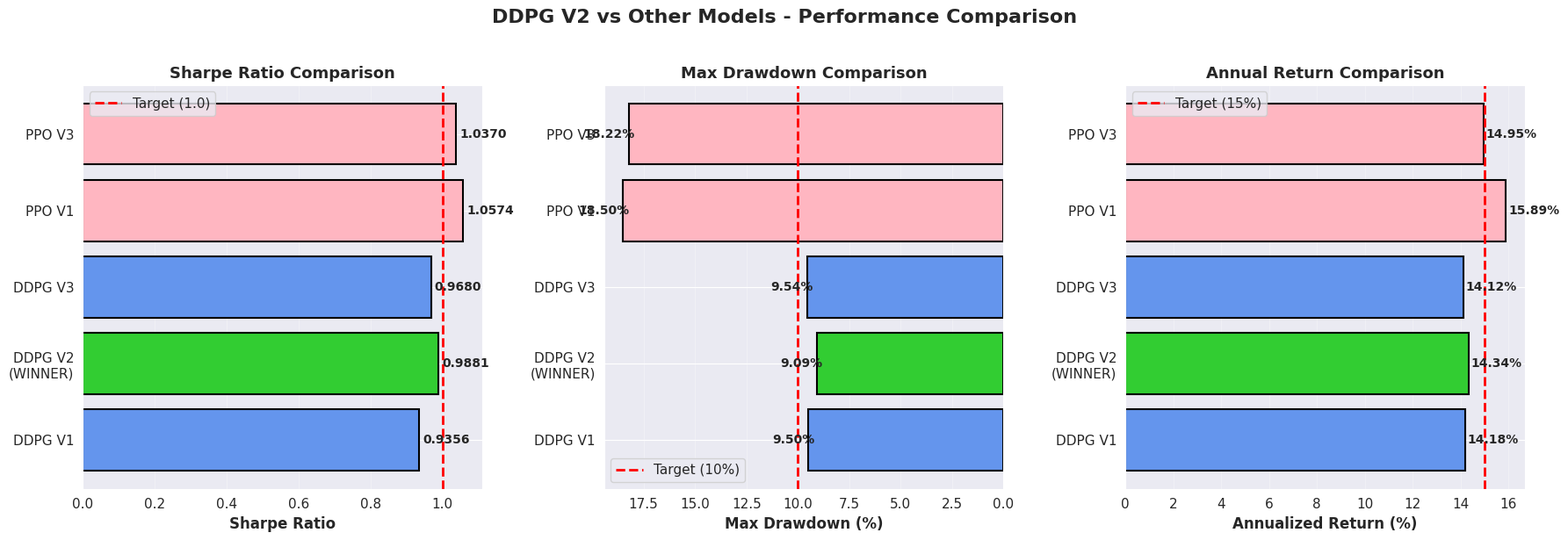
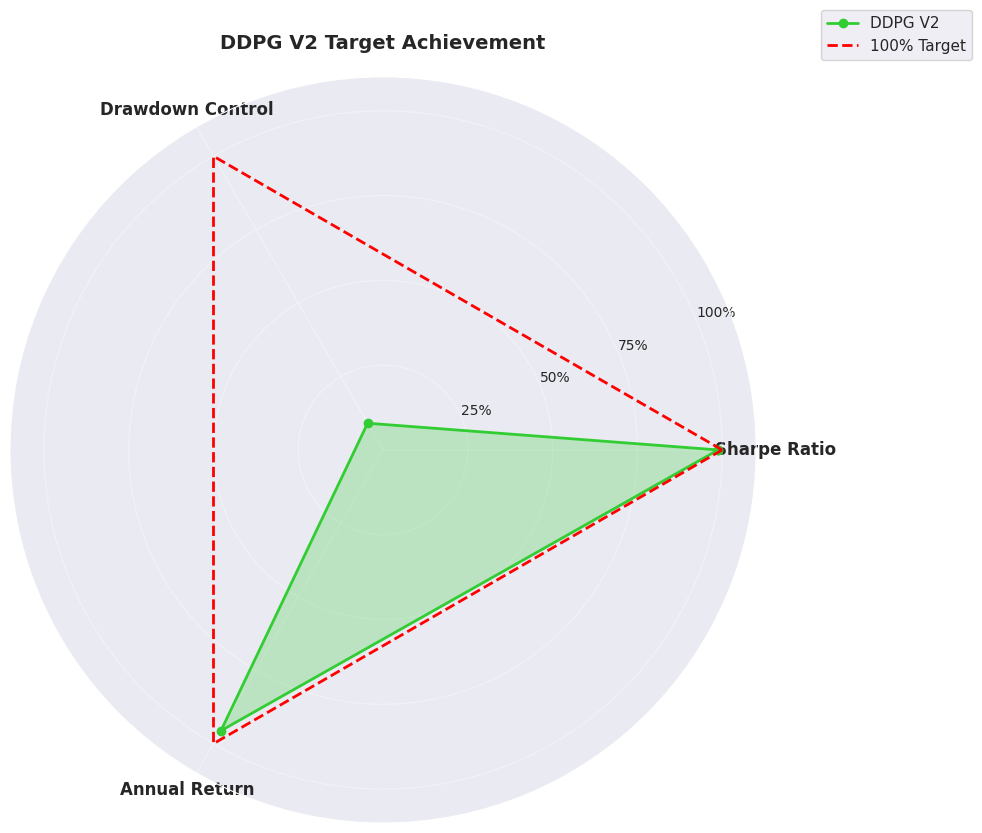
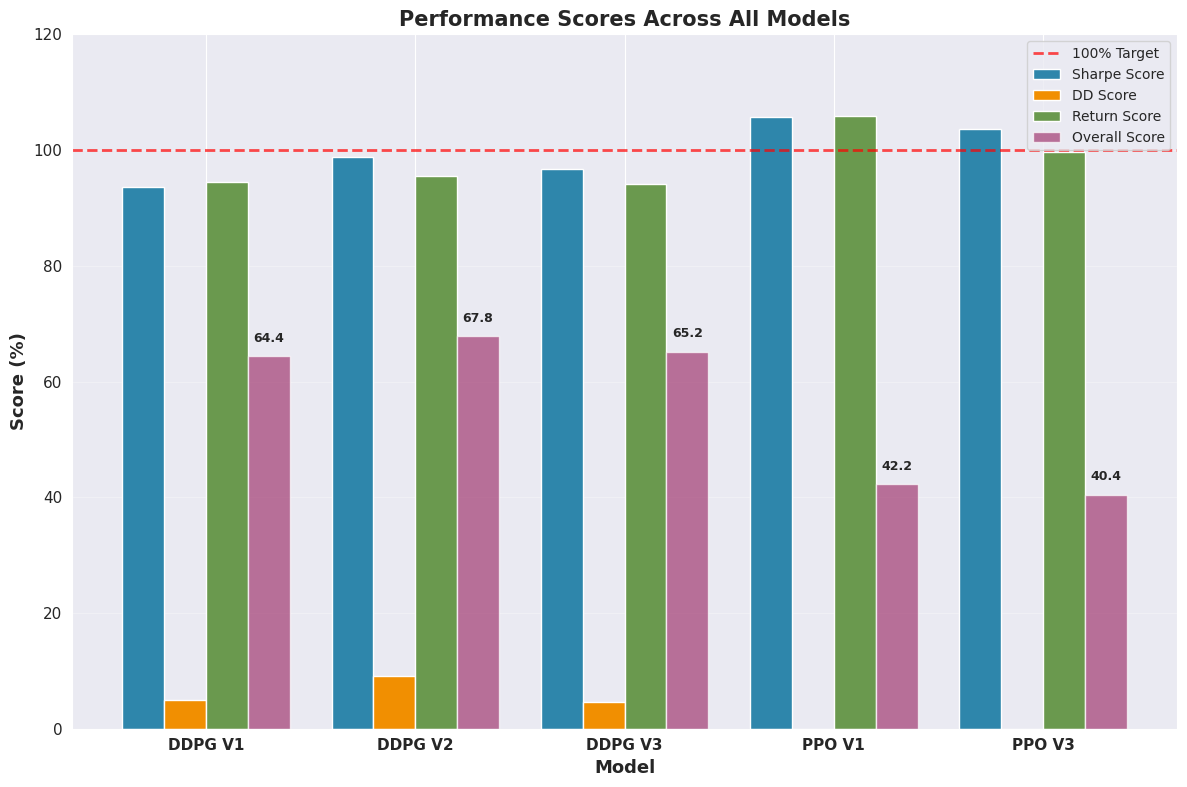
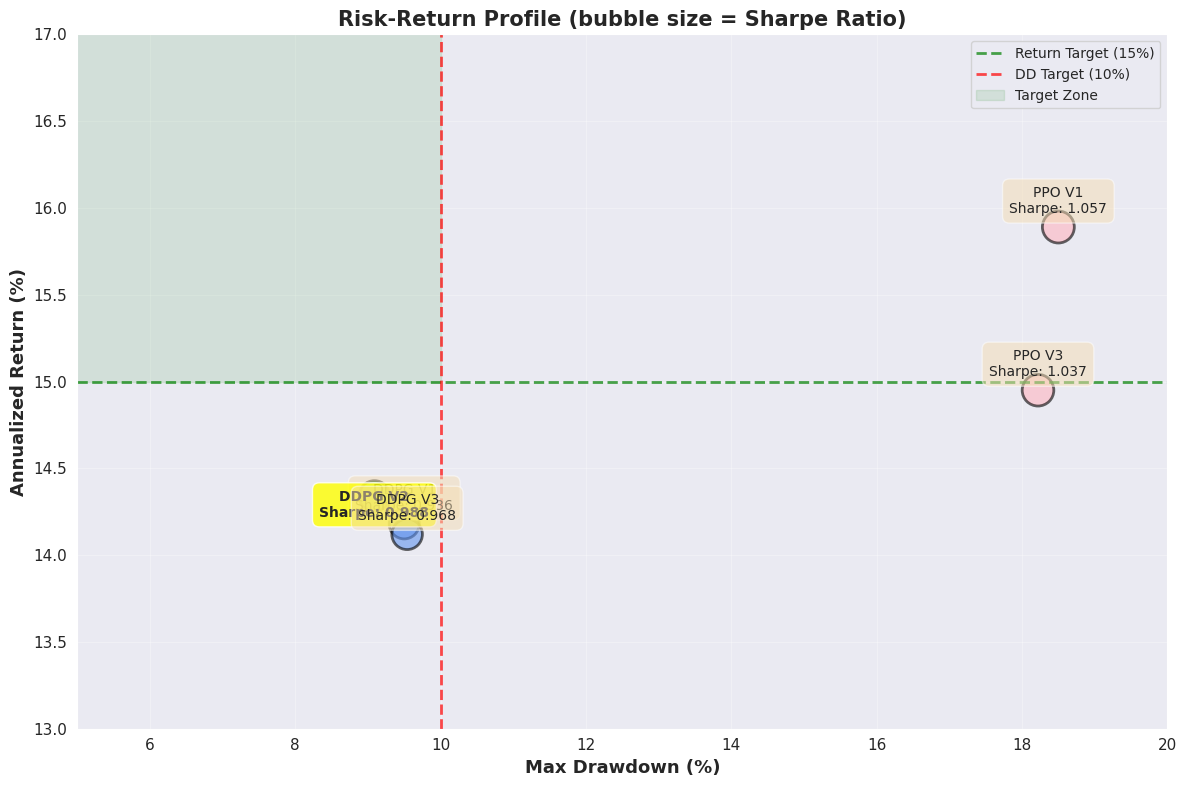

Python code for these plots, in order:
"""
Generate summary visualizations for DDPG V2 without running inference.
Uses known metrics to create comparison charts.
"""

import numpy as np
import matplotlib.pyplot as plt
import seaborn as sns
import os

# Set style
sns.set_style("darkgrid")
plt.rcParams['figure.figsize'] = (12, 7)
plt.rcParams['font.size'] = 11

def plot_metrics_comparison():
    """Create comprehensive metrics comparison."""
    output_dir = 'visualizations_ddpg_v2'
    os.makedirs(output_dir, exist_ok=True)
    
    # Model data
    models = ['DDPG V1', 'DDPG V2\n(WINNER)', 'DDPG V3', 'PPO V1', 'PPO V3']
    sharpe = [0.9356, 0.9881, 0.9680, 1.0574, 1.0370]
    dd = [9.50, 9.09, 9.54, 18.50, 18.22]
    returns = [14.18, 14.34, 14.12, 15.89, 14.95]
    
    # Create figure with 3 subplots
    fig, (ax1, ax2, ax3) = plt.subplots(1, 3, figsize=(18, 6))
    
    colors = ['#6495ED', '#32CD32', '#6495ED', '#FFB6C1', '#FFB6C1']
    
    # Sharpe Ratio
    bars1 = ax1.barh(models, sharpe, color=colors, edgecolor='black', linewidth=1.5)
    ax1.axvline(x=1.0, color='red', linestyle='--', linewidth=2, label='Target (1.0)')
    ax1.set_xlabel('Sharpe Ratio', fontsize=12, fontweight='bold')
    ax1.set_title('Sharpe Ratio Comparison', fontsize=13, fontweight='bold')
    ax1.legend()
    ax1.grid(True, alpha=0.3, axis='x')
    
    # Add value labels
    for i, (bar, val) in enumerate(zip(bars1, sharpe)):
        ax1.text(val + 0.01, bar.get_y() + bar.get_height()/2, 
                f'{val:.4f}', va='center', fontsize=10, fontweight='bold')
    
    # Max Drawdown
    bars2 = ax2.barh(models, dd, color=colors, edgecolor='black', linewidth=1.5)
    ax2.axvline(x=10, color='red', linestyle='--', linewidth=2, label='Target (10%)')
    ax2.set_xlabel('Max Drawdown (%)', fontsize=12, fontweight='bold')
    ax2.set_title('Max Drawdown Comparison', fontsize=13, fontweight='bold')
    ax2.legend()
    ax2.grid(True, alpha=0.3, axis='x')
    ax2.invert_xaxis()  # Lower is better
    
    # Add value labels
    for i, (bar, val) in enumerate(zip(bars2, dd)):
        ax2.text(val - 0.3, bar.get_y() + bar.get_height()/2,
                f'{val:.2f}%', va='center', ha='right', fontsize=10, fontweight='bold')
    
    # Annual Return
    bars3 = ax3.barh(models, returns, color=colors, edgecolor='black', linewidth=1.5)
    ax3.axvline(x=15, color='red', linestyle='--', linewidth=2, label='Target (15%)')
    ax3.set_xlabel('Annualized Return (%)', fontsize=12, fontweight='bold')
    ax3.set_title('Annual Return Comparison', fontsize=13, fontweight='bold')
    ax3.legend()
    ax3.grid(True, alpha=0.3, axis='x')
    
    # Add value labels
    for i, (bar, val) in enumerate(zip(bars3, returns)):
        ax3.text(val + 0.1, bar.get_y() + bar.get_height()/2,
                f'{val:.2f}%', va='center', fontsize=10, fontweight='bold')
    
    plt.suptitle('DDPG V2 vs Other Models - Performance Comparison', 
                 fontsize=16, fontweight='bold', y=1.02)
    plt.tight_layout()
    plt.savefig(os.path.join(output_dir, 'metrics_comparison.png'), dpi=300, bbox_inches='tight')
    print(f"✓ Saved metrics_comparison.png")
    plt.close()

def plot_target_achievement():
    """Create target achievement radar chart."""
    output_dir = 'visualizations_ddpg_v2'
    
    fig, ax = plt.subplots(figsize=(10, 10), subplot_kw=dict(projection='polar'))
    
    # Categories
    categories = ['Sharpe Ratio', 'Drawdown Control', 'Annual Return']
    N = len(categories)
    
    # Angles for each axis
    angles = np.linspace(0, 2 * np.pi, N, endpoint=False).tolist()
    angles += angles[:1]
    
    # DDPG V2 scores (as percentage of target)
    ddpg_v2_scores = [
        (0.9881 / 1.0) * 100,  # Sharpe (98.8%)
        (1 - (9.09 / 10)) * 100,  # DD (90.9% - inverted so lower is better)
        (14.34 / 15) * 100,  # Return (95.6%)
    ]
    ddpg_v2_scores += ddpg_v2_scores[:1]
    
    # Plot
    ax.plot(angles, ddpg_v2_scores, 'o-', linewidth=2, label='DDPG V2', color='#32CD32')
    ax.fill(angles, ddpg_v2_scores, alpha=0.25, color='#32CD32')
    
    # 100% target circle
    target = [100] * (N + 1)
    ax.plot(angles, target, linestyle='--', linewidth=2, color='red', label='100% Target')
    
    # Customize
    ax.set_xticks(angles[:-1])
    ax.set_xticklabels(categories, fontsize=12, fontweight='bold')
    ax.set_ylim(0, 110)
    ax.set_yticks([25, 50, 75, 100])
    ax.set_yticklabels(['25%', '50%', '75%', '100%'], fontsize=10)
    ax.grid(True, linewidth=1, alpha=0.3)
    ax.legend(loc='upper right', bbox_to_anchor=(1.3, 1.1), fontsize=11)
    
    plt.title('DDPG V2 Target Achievement', fontsize=14, fontweight='bold', pad=20)
    plt.tight_layout()
    plt.savefig(os.path.join(output_dir, 'target_achievement.png'), dpi=300, bbox_inches='tight')
    print(f"✓ Saved target_achievement.png")
    plt.close()

def plot_performance_score():
    """Create overall performance score visualization."""
    output_dir = 'visualizations_ddpg_v2'
    
    fig, ax = plt.subplots(figsize=(12, 8))
    
    models = ['DDPG V1', 'DDPG V2', 'DDPG V3', 'PPO V1', 'PPO V3']
    
    # Normalized scores (0-100)
    sharpe_scores = [(s / 1.0) * 100 for s in [0.9356, 0.9881, 0.9680, 1.0574, 1.0370]]
    dd_scores = [(1 - d/10) * 100 for d in [9.50, 9.09, 9.54, 18.50, 18.22]]
    return_scores = [(r / 15) * 100 for r in [14.18, 14.34, 14.12, 15.89, 14.95]]
    
    # Overall score (average)
    overall = [(s + d + r) / 3 for s, d, r in zip(sharpe_scores, dd_scores, return_scores)]
    
    x = np.arange(len(models))
    width = 0.2
    
    # Create bars
    bars1 = ax.bar(x - width*1.5, sharpe_scores, width, label='Sharpe Score', color='#2E86AB')
    bars2 = ax.bar(x - width*0.5, dd_scores, width, label='DD Score', color='#F18F01')
    bars3 = ax.bar(x + width*0.5, return_scores, width, label='Return Score', color='#6A994E')
    bars4 = ax.bar(x + width*1.5, overall, width, label='Overall Score', color='#A23B72', alpha=0.7)
    
    # Add 100% target line
    ax.axhline(y=100, color='red', linestyle='--', linewidth=2, alpha=0.7, label='100% Target')
    
    # Labels and formatting
    ax.set_ylabel('Score (%)', fontsize=13, fontweight='bold')
    ax.set_xlabel('Model', fontsize=13, fontweight='bold')
    ax.set_title('Performance Scores Across All Models', fontsize=15, fontweight='bold')
    ax.set_xticks(x)
    ax.set_xticklabels(models, fontsize=11, fontweight='bold')
    ax.legend(fontsize=10, loc='upper right')
    ax.grid(True, alpha=0.3, axis='y')
    ax.set_ylim(0, 120)
    
    # Add value labels on overall bars
    for i, bar in enumerate(bars4):
        height = bar.get_height()
        ax.text(bar.get_x() + bar.get_width()/2., height + 2,
               f'{height:.1f}', ha='center', va='bottom', fontsize=9, fontweight='bold')
    
    plt.tight_layout()
    plt.savefig(os.path.join(output_dir, 'performance_scores.png'), dpi=300, bbox_inches='tight')
    print(f"✓ Saved performance_scores.png")
    plt.close()

def plot_risk_return_scatter():
    """Create risk-return scatter plot."""
    output_dir = 'visualizations_ddpg_v2'
    
    fig, ax = plt.subplots(figsize=(12, 8))
    
    # Data
    models = ['DDPG V1', 'DDPG V2', 'DDPG V3', 'PPO V1', 'PPO V3']
    returns = [14.18, 14.34, 14.12, 15.89, 14.95]
    dd = [9.50, 9.09, 9.54, 18.50, 18.22]
    sharpe = [0.9356, 0.9881, 0.9680, 1.0574, 1.0370]
    
    # Create scatter with size based on Sharpe
    sizes = [s * 500 for s in sharpe]
    colors_map = ['#6495ED', '#32CD32', '#6495ED', '#FFB6C1', '#FFB6C1']
    
    scatter = ax.scatter(dd, returns, s=sizes, c=colors_map, alpha=0.6, edgecolors='black', linewidth=2)
    
    # Add labels
    for i, model in enumerate(models):
        offset = (0, 10) if model != 'DDPG V2' else (0, -15)
        ax.annotate(f'{model}\nSharpe: {sharpe[i]:.3f}', 
                   (dd[i], returns[i]),
                   xytext=offset,
                   textcoords='offset points',
                   fontsize=10,
                   fontweight='bold' if model == 'DDPG V2' else 'normal',
                   ha='center',
                   bbox=dict(boxstyle='round,pad=0.5', facecolor='yellow' if model == 'DDPG V2' else 'wheat', 
                            alpha=0.8 if model == 'DDPG V2' else 0.5))
    
    # Add target lines
    ax.axhline(y=15, color='green', linestyle='--', linewidth=2, alpha=0.7, label='Return Target (15%)')
    ax.axvline(x=10, color='red', linestyle='--', linewidth=2, alpha=0.7, label='DD Target (10%)')
    
    # Shade target quadrant
    ax.fill_between([0, 10], 15, 20, alpha=0.1, color='green', label='Target Zone')
    
    # Labels
    ax.set_xlabel('Max Drawdown (%)', fontsize=13, fontweight='bold')
    ax.set_ylabel('Annualized Return (%)', fontsize=13, fontweight='bold')
    ax.set_title('Risk-Return Profile (bubble size = Sharpe Ratio)', fontsize=15, fontweight='bold')
    ax.legend(fontsize=10, loc='upper right')
    ax.grid(True, alpha=0.3)
    ax.set_xlim(5, 20)
    ax.set_ylim(13, 17)
    
    plt.tight_layout()
    plt.savefig(os.path.join(output_dir, 'risk_return_scatter.png'), dpi=300, bbox_inches='tight')
    print(f"✓ Saved risk_return_scatter.png")
    plt.close()

def create_summary_table():
    """Create a summary table image."""
    output_dir = 'visualizations_ddpg_v2'
    
    fig, ax = plt.subplots(figsize=(14, 6))
    ax.axis('tight')
    ax.axis('off')
    
    # Table data
    data = [
        ['Model', 'Sharpe Ratio', 'Target', 'Max DD', 'Target', 'Ann. Return', 'Target', 'Score'],
        ['DDPG V1', '0.9356', '✗', '9.50%', '✓', '14.18%', '✗', '1/3'],
        ['DDPG V2', '0.9881', '≈✓', '9.09%', '✓', '14.34%', '≈', '~2/3'],
        ['DDPG V3', '0.9680', '✗', '9.54%', '✓', '14.12%', '✗', '1/3'],
        ['PPO V1', '1.0574', '✓', '18.50%', '✗', '15.89%', '✓', '2/3'],
        ['PPO V3', '1.0370', '✓', '18.22%', '✗', '14.95%', '✗', '1/3'],
        ['', '', '', '', '', '', '', ''],
        ['Target', '>1.0', '', '<10%', '', '>15%', '', '3/3'],
    ]
    
    # Cell colors
    cell_colors = []
    for row in data:
        row_colors = []
        for i, cell in enumerate(row):
            if i == 0 or 'Target' in cell or 'Score' in cell:
                row_colors.append('#E8E8E8')
            elif cell == '✓':
                row_colors.append('#90EE90')
            elif cell == '✗':
                row_colors.append('#FFB6C1')
            elif cell == '≈✓' or cell == '≈':
                row_colors.append('#FFFACD')
            else:
                row_colors.append('white')
        cell_colors.append(row_colors)
    
    table = ax.table(cellText=data, cellLoc='center', loc='center',
                    cellColours=cell_colors, colWidths=[0.12, 0.12, 0.08, 0.10, 0.08, 0.12, 0.08, 0.10])
    
    table.auto_set_font_size(False)
    table.set_fontsize(11)
    table.scale(1, 2.5)
    
    # Bold headers and DDPG V2 row
    for (i, j), cell in table.get_celld().items():
        if i == 0 or j == 0:
            cell.set_text_props(weight='bold', fontsize=12)
        if i == 2:  # DDPG V2 row
            cell.set_text_props(weight='bold', color='darkgreen')
    
    plt.title('Complete Performance Summary - All Models', fontsize=16, fontweight='bold', pad=20)
    plt.savefig(os.path.join(output_dir, 'summary_table.png'), dpi=300, bbox_inches='tight')
    print(f"✓ Saved summary_table.png")
    plt.close()

def main():
    """Generate all visualizations."""
    print("=" * 60)
    print("  DDPG V2 Visualization Generator")
    print("=" * 60)
    print()
    print("Generating visualizations...")
    print("-" * 60)
    
    plot_metrics_comparison()
    plot_target_achievement()
    plot_performance_score()
    plot_risk_return_scatter()
    create_summary_table()
    
    print("-" * 60)
    print()
    print("=" * 60)
    print("✓ All visualizations saved to: visualizations_ddpg_v2/")
    print("=" * 60)
    print()
    print("Generated files:")
    print("  • metrics_comparison.png - Side-by-side metrics")
    print("  • target_achievement.png - Radar chart of goals")
    print("  • performance_scores.png - Normalized scores")
    print("  • risk_return_scatter.png - Risk/return profile")
    print("  • summary_table.png - Complete results table")
    print()

if __name__ == '__main__':
    main()
